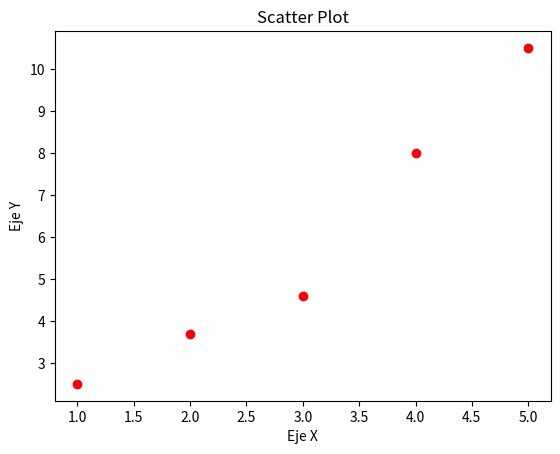

This chart was generated by the following Python code:
import matplotlib.pyplot as plt  # Importamos la librería matplotlib.pyplot, usada para crear gráficos en Python

# -------------------------------
# Datos del gráfico
# -------------------------------
x = [1, 2, 3, 4, 5]               # Lista con los valores del eje X (variable independiente)
y = [2.5, 3.7, 4.6, 8.0, 10.5]    # Lista con los valores del eje Y (variable dependiente)

# -------------------------------
# Creación del gráfico de dispersión
# -------------------------------
plt.scatter(x, y, color="red")    # Dibuja un gráfico de dispersión con puntos (x, y)
                                  # 'color' define el color de los puntos

# -------------------------------
# Personalización del gráfico
# -------------------------------
plt.title("Scatter Plot")         # Título del gráfico
plt.xlabel("Eje X")               # Etiqueta para el eje X
plt.ylabel("Eje Y")               # Etiqueta para el eje Y

# -------------------------------
# Mostrar el gráfico en pantalla
# -------------------------------
plt.show()                        # Muestra la ventana con el gráfico generado
